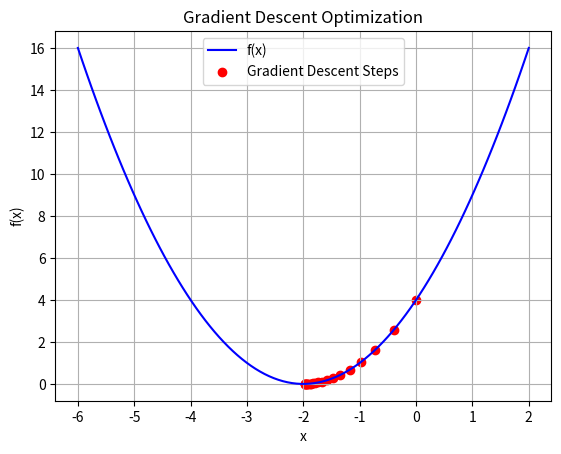

The matplotlib source for this figure:
import numpy as np
import matplotlib.pyplot as plt

# Define the function and its gradient
def f(x):
    return x**2 + 4*x + 4  # f(x) = (x + 2)^2

def gradient(x):
    return 2*x + 4

# Gradient descent parameters
learning_rate = 0.1
x_start = 0
num_iterations = 20

# Store the values for plotting
x_values = [x_start]
y_values = [f(x_start)]

# Gradient descent loop
x = x_start
for _ in range(num_iterations):
    x -= learning_rate * gradient(x)
    x_values.append(x)
    y_values.append(f(x))

# Plot the function and the path taken by gradient descent
x_range = np.linspace(-6, 2, 100)
plt.plot(x_range, f(x_range), label='f(x)', color='blue')
plt.scatter(x_values, y_values, color='red', label='Gradient Descent Steps')
plt.title('Gradient Descent Optimization')
plt.xlabel('x')
plt.ylabel('f(x)')
plt.legend()
plt.grid()
plt.show()